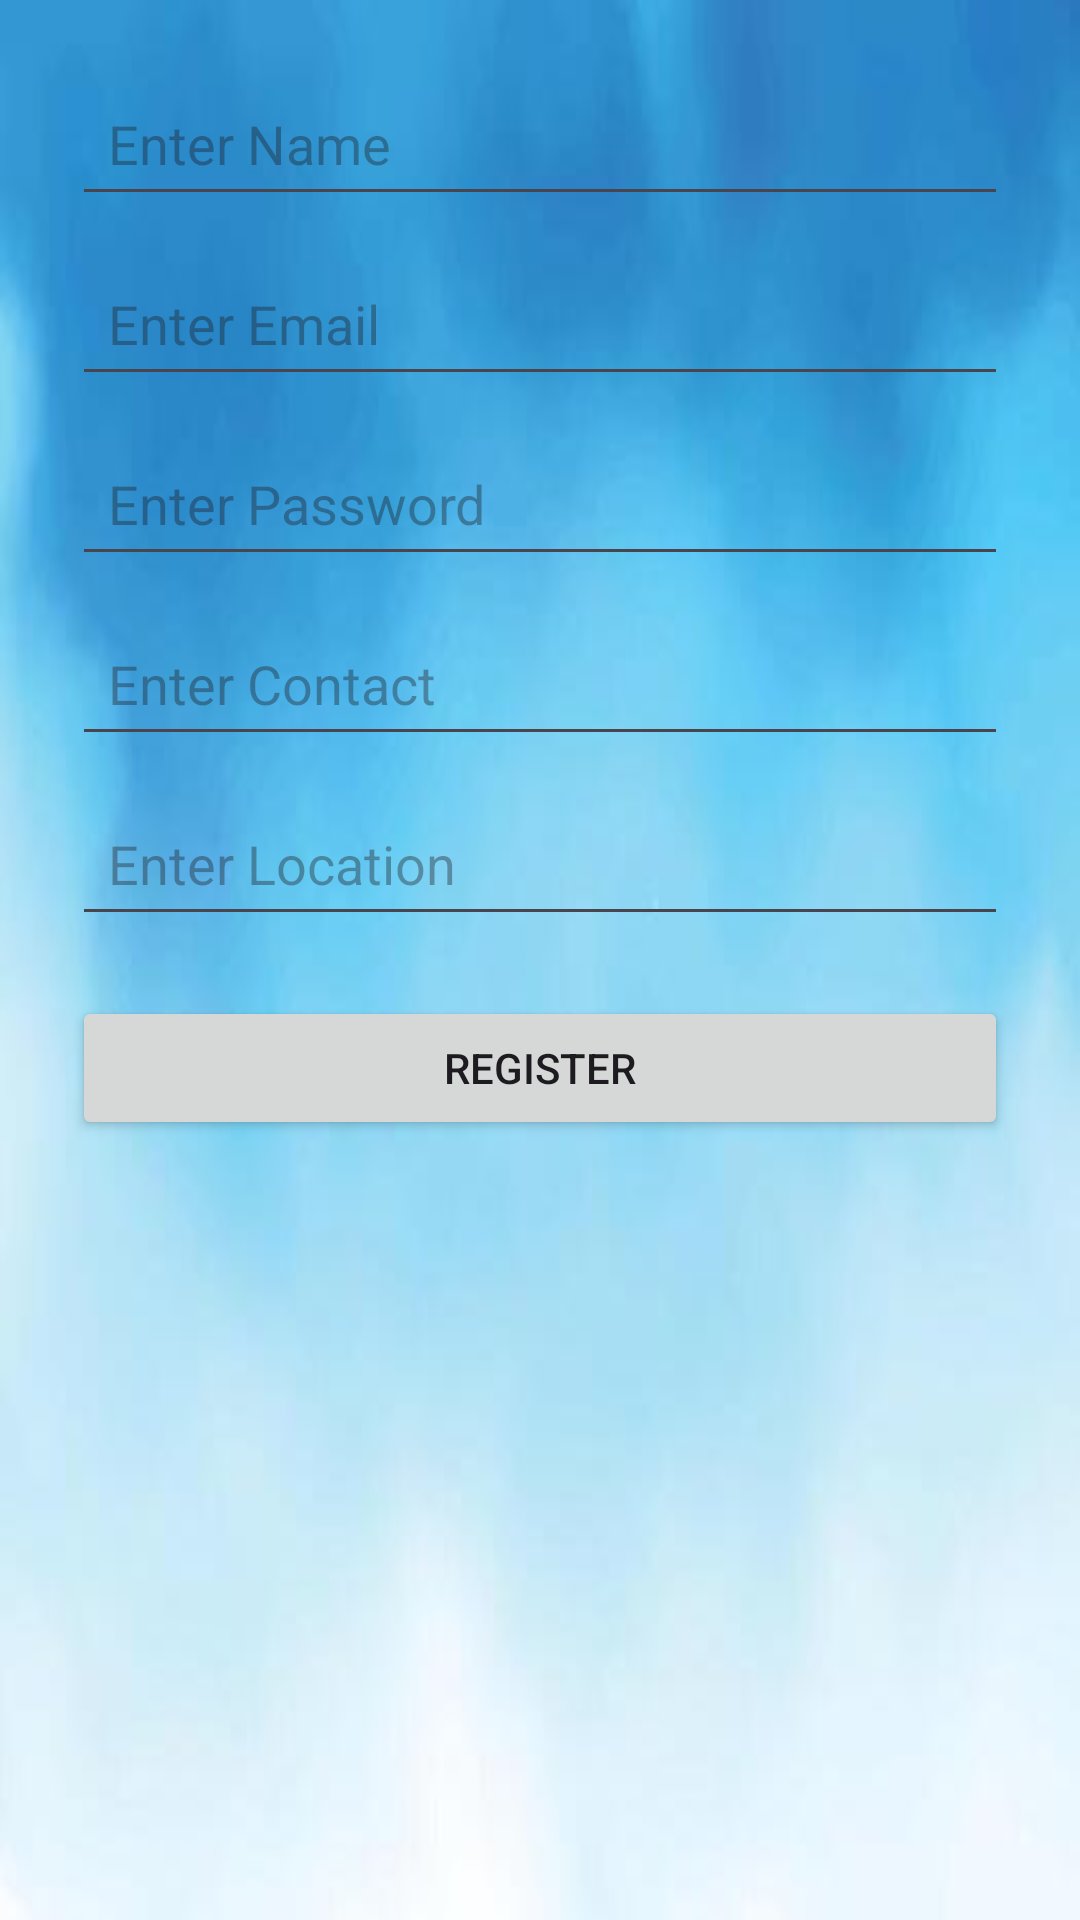

Write the Android layout XML for this screen, with the resource values it uses.
<!-- AndroidManifest.xml: application theme Theme.FeedTheHunger -->
<!-- res/layout/activity_admin_registration.xml -->
<?xml version="1.0" encoding="utf-8"?>
<ScrollView xmlns:android="http://schemas.android.com/apk/res/android"
    android:id="@+id/main"
    android:layout_width="match_parent"
    android:layout_height="match_parent"
    android:fillViewport="true">

    <LinearLayout
        android:layout_width="match_parent"
        android:layout_height="wrap_content"
        android:background="@drawable/backgr"
        android:orientation="vertical"
        android:padding="24dp">

        <EditText
            android:id="@+id/admin_name"
            android:layout_width="match_parent"
            android:layout_height="48dp"
            android:hint="Enter Name"
            android:inputType="textPersonName"
            android:padding="12dp"
            android:textColor="@color/black" />

        <EditText
            android:id="@+id/admin_email"
            android:layout_width="match_parent"
            android:layout_height="48dp"
            android:layout_marginTop="12dp"
            android:hint="Enter Email"
            android:inputType="textEmailAddress"
            android:padding="12dp"
            android:textColor="@color/black" />

        <EditText
            android:id="@+id/admin_password"
            android:layout_width="match_parent"
            android:layout_height="48dp"
            android:layout_marginTop="12dp"
            android:hint="Enter Password"
            android:inputType="textPassword"
            android:padding="12dp"
            android:textColor="@color/black" />

        <EditText
            android:id="@+id/admin_contact"
            android:layout_width="match_parent"
            android:layout_height="48dp"
            android:layout_marginTop="12dp"
            android:hint="Enter Contact"
            android:inputType="phone"
            android:padding="12dp"
            android:textColor="@color/black" />

        <EditText
            android:id="@+id/admin_location"
            android:layout_width="match_parent"
            android:layout_height="48dp"
            android:layout_marginTop="12dp"
            android:hint="Enter Location"
            android:inputType="text"
            android:padding="12dp"
            android:textColor="@color/black" />

        <Button
            android:id="@+id/admin_registerbtn"
            android:layout_width="match_parent"
            android:layout_height="wrap_content"
            android:layout_marginTop="20dp"
            android:text="Register" />

    </LinearLayout>

</ScrollView>
<!-- resources referenced by this layout -->
<resources>
  <color name="black">#000000</color>
  <!-- drawable backgr: jpg bitmap (drawable, 6335 bytes) -->
  <style name="Theme.FeedTheHunger" parent="Base.Theme.FeedTheHunger" />
  <style name="Base.Theme.FeedTheHunger" parent="Theme.Material3.DayNight.NoActionBar">
          
          
      </style>
</resources>
